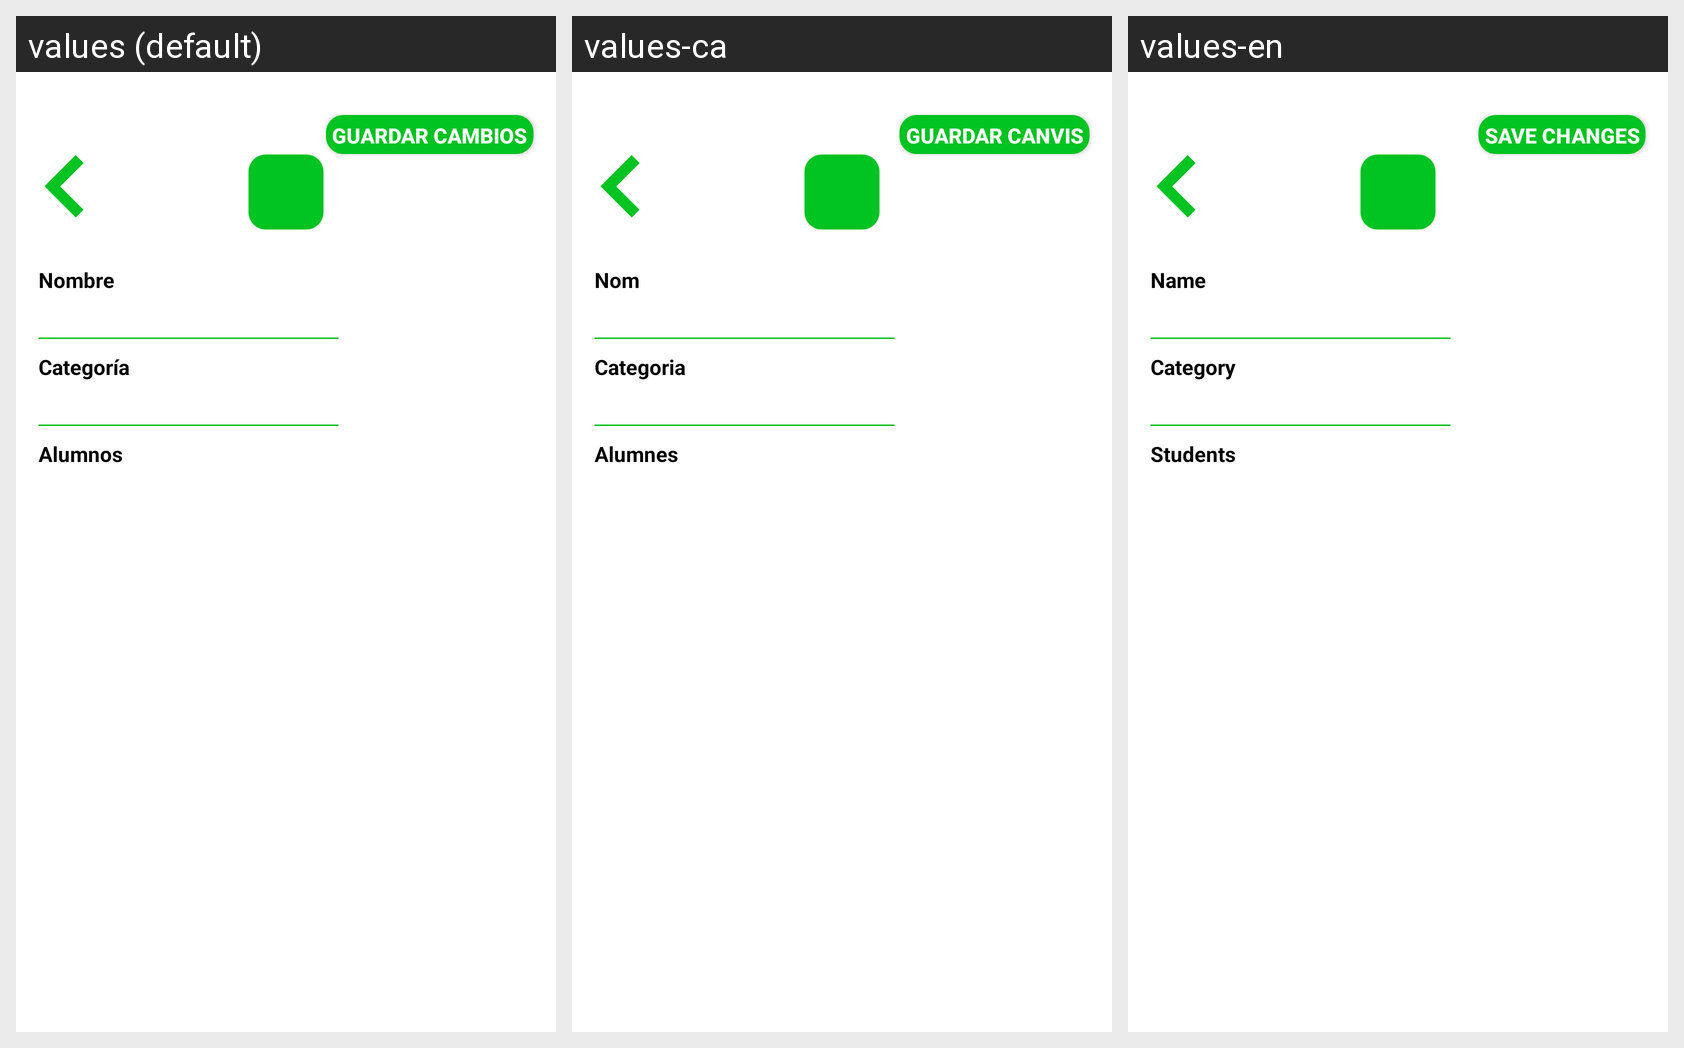

The same Android screen rendered under several of its app's locales, left to right. List the strings drawn on it with the default value and each locale's translation.
Android screen res/layout/activity_editar_grupo.xml rendered under 3 locales, left to right: values (default), values-ca, values-en. Device: Nexus 5 (rendered at 1080×1920; each locale shown at half size, 540×960, under a caption strip naming it); theme AppTheme.
Strings drawn on this screen, with the default value and each locale's value (text and hints the layout hard-codes, and strings that could not be matched under every locale, appear in the picture but are not listed):

lblNombreRegistro
  values: Nombre
  values-ca: Nom
  values-en: Name

lblCategoriaGrupo
  values: Categoría
  values-ca: Categoria
  values-en: Category

lblAlumnosGrupo
  values: Alumnos
  values-ca: Alumnes
  values-en: Students

btnGuardarEditAlum
  values: Guardar cambios
  values-ca: Guardar canvis
  values-en: Save changes
